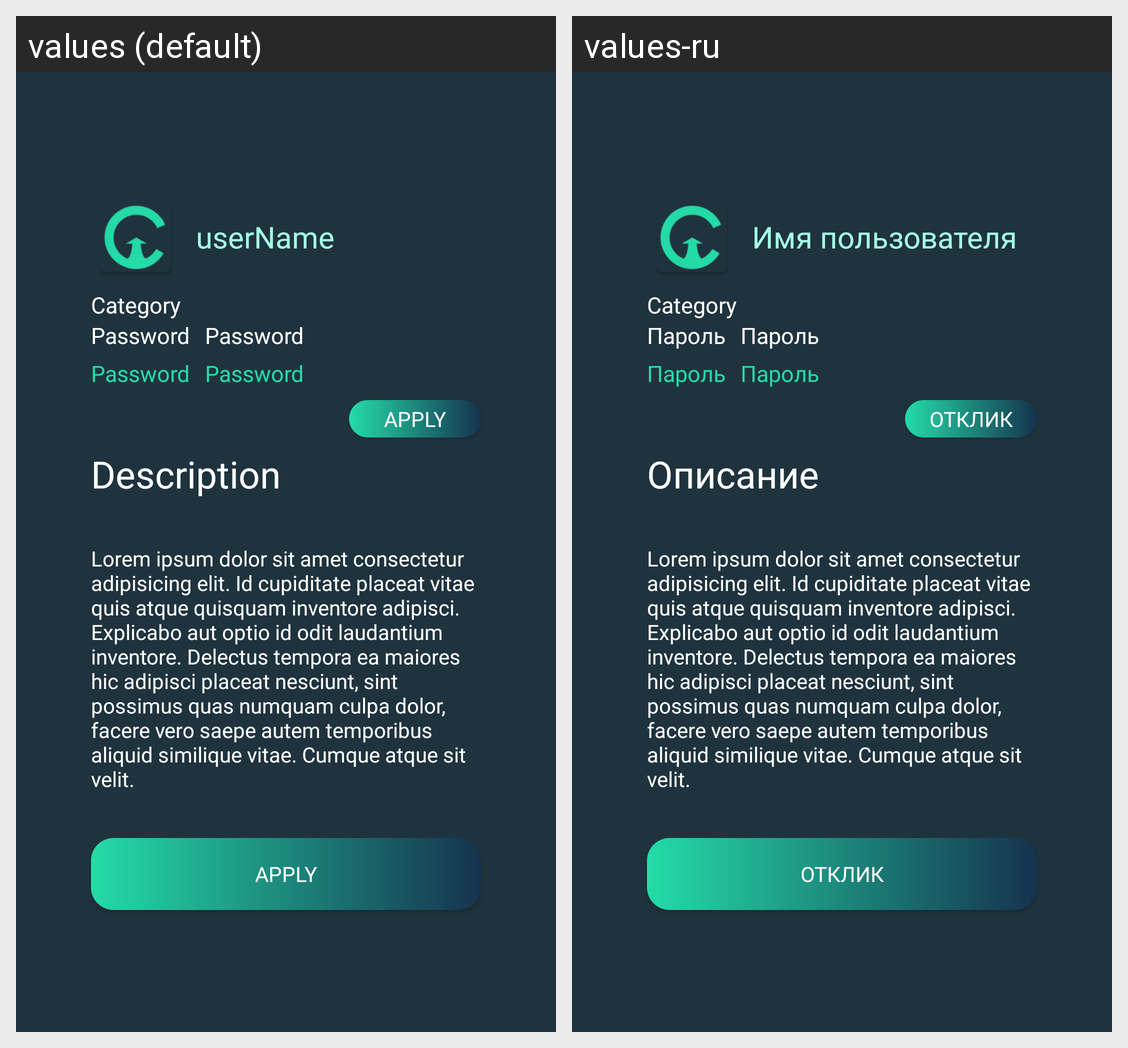

Translations of the strings shown on this Android screen, per locale in the grid:
Android screen res/layout/fragment_job_details.xml rendered under 2 locales, left to right: values (default), values-ru. Device: Nexus 5 (rendered at 1080×1920; each locale shown at half size, 540×960, under a caption strip naming it); theme Theme.CareerUp.
Strings drawn on this screen, with the default value and each locale's value (text and hints the layout hard-codes, and strings that could not be matched under every locale, appear in the picture but are not listed):

userName
  values: userName
  values-ru: Имя пользователя

password
  values: Password
  values-ru: Пароль

apply
  values: Apply
  values-ru: Отклик

desc
  values: Description
  values-ru: Описание

lorem
  values: Lorem ipsum dolor sit amet consectetur adipisicing elit. Id cupiditate placeat vitae quis atque quisquam inventore adipisci. Explicabo aut optio id odit laudantium inventore. Delectus tempora ea maiores hic adipisci placeat nesciunt, sint possimus quas numquam culpa dolor, facere vero saepe autem temporibus aliquid similique vitae. Cumque atque sit velit.
  values-ru: Lorem ipsum dolor sit amet consectetur adipisicing elit. Id cupiditate placeat vitae quis atque quisquam inventore adipisci. Explicabo aut optio id odit laudantium inventore. Delectus tempora ea maiores hic adipisci placeat nesciunt, sint possimus quas numquam culpa dolor, facere vero saepe autem temporibus aliquid similique vitae. Cumque atque sit velit.
